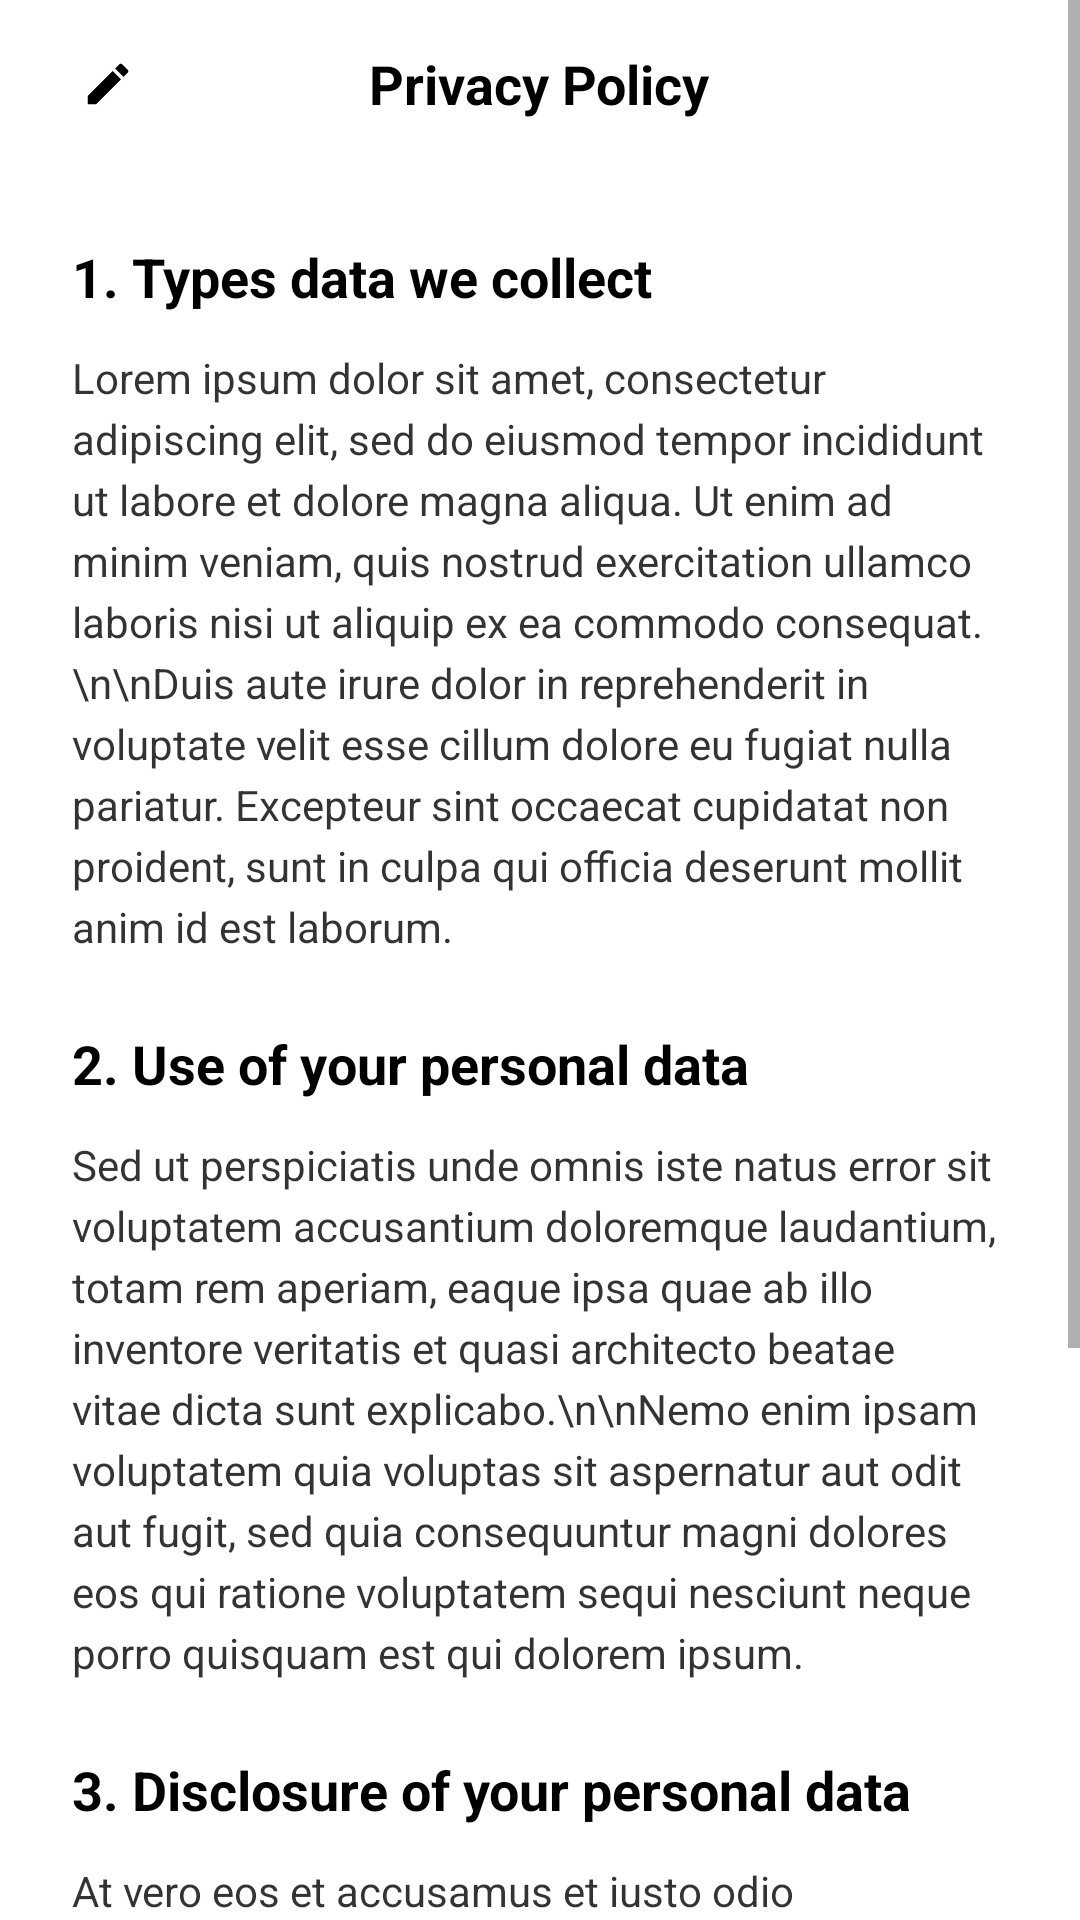

Write the Android layout XML for this screen, with the resource values it uses.
<!-- AndroidManifest.xml: application theme Theme.Project_OLX -->
<!-- res/layout/activity_privacy_policy.xml -->
<?xml version="1.0" encoding="utf-8"?>
<ScrollView xmlns:android="http://schemas.android.com/apk/res/android"
    android:layout_width="match_parent"
    android:layout_height="match_parent"
    android:background="?attr/colorSurface"
    android:fillViewport="true">

    <LinearLayout
        android:layout_width="match_parent"
        android:layout_height="wrap_content"
        android:orientation="vertical">

        
        <RelativeLayout
            android:layout_width="match_parent"
            android:layout_height="56dp"
            android:paddingStart="16dp"
            android:paddingEnd="16dp">

            <ImageButton
                android:id="@+id/buttonBack"
                android:layout_width="40dp"
                android:layout_height="40dp"
                android:layout_centerVertical="true"
                android:background="?attr/selectableItemBackgroundBorderless"
                android:src="@drawable/ic_edit"
                android:contentDescription="Back" />

            <TextView
                android:layout_width="wrap_content"
                android:layout_height="wrap_content"
                android:layout_centerInParent="true"
                android:text="Privacy Policy"
                android:textColor="?attr/colorOnSurface"
                android:textSize="18sp"
                android:textStyle="bold" />
        </RelativeLayout>

        <LinearLayout
            android:layout_width="match_parent"
            android:layout_height="wrap_content"
            android:orientation="vertical"
            android:padding="24dp">

            
            <TextView
                android:layout_width="wrap_content"
                android:layout_height="wrap_content"
                android:text="1. Types data we collect"
                android:textColor="?attr/colorOnSurface"
                android:textSize="18sp"
                android:textStyle="bold"
                android:layout_marginBottom="12dp" />

            <TextView
                android:layout_width="match_parent"
                android:layout_height="wrap_content"
                android:text="Lorem ipsum dolor sit amet, consectetur adipiscing elit, sed do eiusmod tempor incididunt ut labore et dolore magna aliqua. Ut enim ad minim veniam, quis nostrud exercitation ullamco laboris nisi ut aliquip ex ea commodo consequat.\n\nDuis aute irure dolor in reprehenderit in voluptate velit esse cillum dolore eu fugiat nulla pariatur. Excepteur sint occaecat cupidatat non proident, sunt in culpa qui officia deserunt mollit anim id est laborum."
                android:textColor="?attr/colorOnSurface"
                android:alpha="0.8"
                android:textSize="14sp"
                android:lineSpacingExtra="4dp"
                android:layout_marginBottom="24dp" />

            
            <TextView
                android:layout_width="wrap_content"
                android:layout_height="wrap_content"
                android:text="2. Use of your personal data"
                android:textColor="?attr/colorOnSurface"
                android:textSize="18sp"
                android:textStyle="bold"
                android:layout_marginBottom="12dp" />

            <TextView
                android:layout_width="match_parent"
                android:layout_height="wrap_content"
                android:text="Sed ut perspiciatis unde omnis iste natus error sit voluptatem accusantium doloremque laudantium, totam rem aperiam, eaque ipsa quae ab illo inventore veritatis et quasi architecto beatae vitae dicta sunt explicabo.\n\nNemo enim ipsam voluptatem quia voluptas sit aspernatur aut odit aut fugit, sed quia consequuntur magni dolores eos qui ratione voluptatem sequi nesciunt neque porro quisquam est qui dolorem ipsum."
                android:textColor="?attr/colorOnSurface"
                android:alpha="0.8"
                android:textSize="14sp"
                android:lineSpacingExtra="4dp"
                android:layout_marginBottom="24dp" />

            
            <TextView
                android:layout_width="wrap_content"
                android:layout_height="wrap_content"
                android:text="3. Disclosure of your personal data"
                android:textColor="?attr/colorOnSurface"
                android:textSize="18sp"
                android:textStyle="bold"
                android:layout_marginBottom="12dp" />

            <TextView
                android:layout_width="match_parent"
                android:layout_height="wrap_content"
                android:text="At vero eos et accusamus et iusto odio dignissimos ducimus qui blanditiis praesentium voluptatum deleniti atque corrupti quos dolores et quas molestias excepturi sint occaecati cupiditate non provident, similique sunt in culpa qui officia deserunt mollitia animi, id est laborum et dolorum fuga.\n\nEt harum quidem rerum facilis est et expedita distinctio. Nam libero tempore, cum soluta nobis est eligendi optio cumque nihil impedit quo minus id quod maxime placeat facere possimus omnis voluptas assumenda est omnis dolor repellendus."
                android:textColor="?attr/colorOnSurface"
                android:alpha="0.8"
                android:textSize="14sp"
                android:lineSpacingExtra="4dp"
                android:layout_marginBottom="24dp" />

        </LinearLayout>
    </LinearLayout>
</ScrollView>
<!-- resources referenced by this layout -->
<resources>
  <!-- drawable ic_edit (drawable) -->
  <?xml version="1.0" encoding="utf-8"?>
  <vector xmlns:android="http://schemas.android.com/apk/res/android"
      android:width="18dp"
      android:height="18dp"
      android:viewportWidth="24"
      android:viewportHeight="24">
      <path
          android:fillColor="#000000"
          android:pathData="M3,17.25V21h3.75L17.81,9.94l-3.75,-3.75L3,17.25zM20.71,7.04c0.39,-0.39 0.39,-1.02 0,-1.41l-2.34,-2.34c-0.39,-0.39 -1.02,-0.39 -1.41,0l-1.83,1.83 3.75,3.75 1.83,-1.83z"/>
  </vector>
  <style name="Theme.Project_OLX" parent="Theme.MaterialComponents.Light.DarkActionBar">
          
          <item name="colorPrimary">@color/custom_primary</item>
          <item name="colorPrimaryVariant">@color/custom_primary_dark</item>
          <item name="colorOnPrimary">@color/white</item>
          
          <item name="colorSecondary">@color/orange_accent</item>
          <item name="colorSecondaryVariant">@color/orange_accent</item>
          <item name="colorOnSecondary">@color/white</item>
          
          <item name="android:statusBarColor" tools:targetApi="l">?attr/colorPrimaryVariant</item>
          
      </style>
  <color name="custom_primary">#1A237E</color>
  <color name="custom_primary_dark">#0D47A1</color>
  <color name="white">#FFFFFF</color>
  <color name="orange_accent">@color/accent_primary</color>
  <color name="accent_primary">#FF6F00</color>
</resources>
